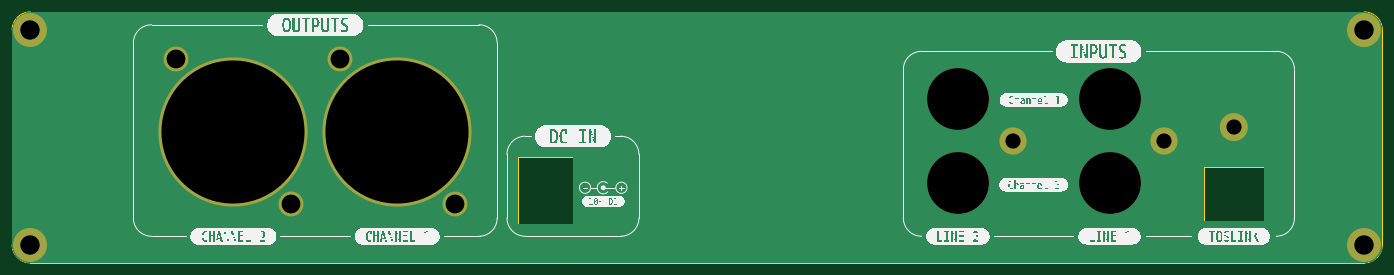
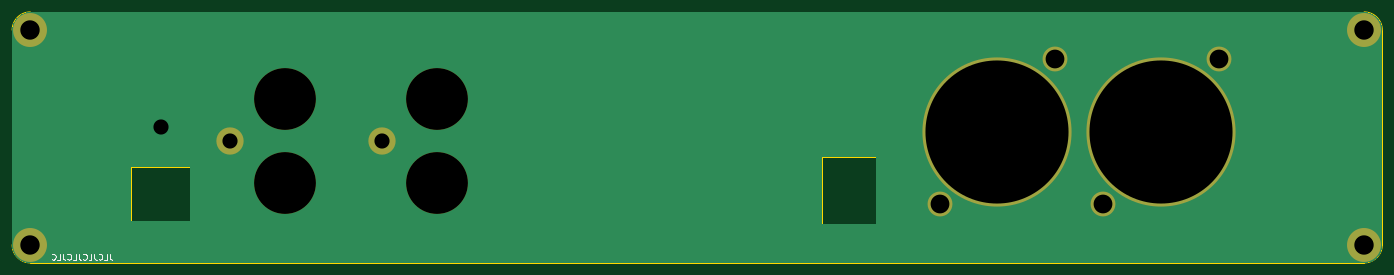
Circuit board: 11 layer files. Board 226.0 x 41.4 mm.
- bottom_copper: Frontpanel-CuBottom.gbr (49477 bytes)
- top_copper: Frontpanel-CuTop.gbr (49477 bytes)
- outline: Frontpanel-EdgeCuts.gbr (2113 bytes)
- bottom_mask: Frontpanel-MaskBottom.gbr (1144 bytes)
- top_mask: Frontpanel-MaskTop.gbr (1244 bytes)
- drill: Frontpanel-NPTH.drl (281 bytes)
- drill: Frontpanel-PTH.drl (908 bytes)
- paste: Frontpanel-PasteBottom.gbr (457 bytes)
- paste: Frontpanel-PasteTop.gbr (457 bytes)
- bottom_silk: Frontpanel-SilkBottom.gbr (5754 bytes)
- top_silk: Frontpanel-SilkTop.gbr (70222 bytes)

=== bottom_copper: Frontpanel-CuBottom.gbr (49477 bytes, source omitted) ===
=== top_copper: Frontpanel-CuTop.gbr (49477 bytes, source omitted) ===
=== outline: Frontpanel-EdgeCuts.gbr ===
%TF.GenerationSoftware,KiCad,Pcbnew,7.0.5-0*%
%TF.CreationDate,2024-02-04T17:42:31+01:00*%
%TF.ProjectId,Frontpanel,46726f6e-7470-4616-9e65-6c2e6b696361,rev?*%
%TF.SameCoordinates,Original*%
%TF.FileFunction,Profile,NP*%
%FSLAX46Y46*%
G04 Gerber Fmt 4.6, Leading zero omitted, Abs format (unit mm)*
G04 Created by KiCad (PCBNEW 7.0.5-0) date 2024-02-04 17:42:31*
%MOMM*%
%LPD*%
G01*
G04 APERTURE LIST*
%TA.AperFunction,Profile*%
%ADD10C,0.100000*%
%TD*%
%TA.AperFunction,Profile*%
%ADD11C,0.150000*%
%TD*%
G04 APERTURE END LIST*
D10*
X30500000Y-72000000D02*
G75*
G03*
X27500000Y-75000000I0J-3000000D01*
G01*
D11*
X230250000Y-91000000D02*
G75*
G03*
X230250000Y-91000000I-1250000J0D01*
G01*
D10*
X253500000Y-75000000D02*
X253500000Y-110400000D01*
X83050000Y-79750000D02*
G75*
G03*
X83050000Y-79750000I-1550000J0D01*
G01*
X75050000Y-103750000D02*
G75*
G03*
X75050000Y-103750000I-1550000J0D01*
G01*
X111000000Y-113400000D02*
X120000000Y-113400000D01*
X27500000Y-110400000D02*
X27500000Y-75000000D01*
X30500000Y-72000000D02*
X250500000Y-72000000D01*
X56050000Y-79750000D02*
G75*
G03*
X56050000Y-79750000I-1550000J0D01*
G01*
X224100000Y-97500000D02*
X224100000Y-106500000D01*
X120000000Y-96000000D02*
X120000000Y-107000000D01*
D11*
X102800000Y-91800000D02*
G75*
G03*
X102800000Y-91800000I-11800000J0D01*
G01*
D10*
X111000000Y-96000000D02*
X120000000Y-96000000D01*
X111000000Y-107000000D02*
X111000000Y-96000000D01*
X233900000Y-106500000D02*
X233900000Y-97500000D01*
X224100000Y-97500000D02*
X233900000Y-97500000D01*
D11*
X75800000Y-91800000D02*
G75*
G03*
X75800000Y-91800000I-11800000J0D01*
G01*
D10*
X250500000Y-113400000D02*
G75*
G03*
X253500000Y-110400000I0J3000000D01*
G01*
X250500000Y-113400000D02*
X120000000Y-113400000D01*
X27500000Y-110400000D02*
G75*
G03*
X30500000Y-113400000I3000000J0D01*
G01*
X102050000Y-103750000D02*
G75*
G03*
X102050000Y-103750000I-1550000J0D01*
G01*
X111000000Y-113400000D02*
X30500000Y-113400000D01*
X111000000Y-107000000D02*
X120000000Y-107000000D01*
X253500000Y-75000000D02*
G75*
G03*
X250500000Y-72000000I-3000000J0D01*
G01*
X224100000Y-106500000D02*
X233900000Y-106500000D01*
M02*

=== bottom_mask: Frontpanel-MaskBottom.gbr ===
%TF.GenerationSoftware,KiCad,Pcbnew,7.0.5-0*%
%TF.CreationDate,2024-02-04T17:42:31+01:00*%
%TF.ProjectId,Frontpanel,46726f6e-7470-4616-9e65-6c2e6b696361,rev?*%
%TF.SameCoordinates,Original*%
%TF.FileFunction,Soldermask,Bot*%
%TF.FilePolarity,Negative*%
%FSLAX46Y46*%
G04 Gerber Fmt 4.6, Leading zero omitted, Abs format (unit mm)*
G04 Created by KiCad (PCBNEW 7.0.5-0) date 2024-02-04 17:42:31*
%MOMM*%
%LPD*%
G01*
G04 APERTURE LIST*
%ADD10C,10.200000*%
%ADD11C,4.500000*%
%ADD12C,4.100000*%
%ADD13C,24.600000*%
%ADD14C,5.600000*%
G04 APERTURE END LIST*
D10*
%TO.C,J4*%
X208500000Y-86300000D03*
X208500000Y-100300000D03*
D11*
X217500000Y-93300000D03*
%TD*%
D10*
%TO.C,J3*%
X183500000Y-86300000D03*
X183500000Y-100300000D03*
D11*
X192500000Y-93300000D03*
%TD*%
D12*
%TO.C,J2*%
X81500000Y-79750000D03*
D13*
X91000000Y-91750000D03*
D12*
X100500000Y-103750000D03*
%TD*%
%TO.C,J1*%
X54500000Y-79750000D03*
D13*
X64000000Y-91750000D03*
D12*
X73500000Y-103750000D03*
%TD*%
D14*
%TO.C,H4*%
X250500000Y-110400000D03*
%TD*%
%TO.C,H1*%
X30500000Y-110400000D03*
%TD*%
%TO.C,H2*%
X30500000Y-75000000D03*
%TD*%
%TO.C,H3*%
X250500000Y-75000000D03*
%TD*%
M02*

=== top_mask: Frontpanel-MaskTop.gbr ===
%TF.GenerationSoftware,KiCad,Pcbnew,7.0.5-0*%
%TF.CreationDate,2024-02-04T17:42:31+01:00*%
%TF.ProjectId,Frontpanel,46726f6e-7470-4616-9e65-6c2e6b696361,rev?*%
%TF.SameCoordinates,Original*%
%TF.FileFunction,Soldermask,Top*%
%TF.FilePolarity,Negative*%
%FSLAX46Y46*%
G04 Gerber Fmt 4.6, Leading zero omitted, Abs format (unit mm)*
G04 Created by KiCad (PCBNEW 7.0.5-0) date 2024-02-04 17:42:31*
%MOMM*%
%LPD*%
G01*
G04 APERTURE LIST*
%ADD10C,2.325000*%
%ADD11C,10.200000*%
%ADD12C,4.500000*%
%ADD13C,4.100000*%
%ADD14C,24.600000*%
%ADD15C,5.600000*%
G04 APERTURE END LIST*
D10*
X230162500Y-91000000D02*
G75*
G03*
X230162500Y-91000000I-1162500J0D01*
G01*
D11*
%TO.C,J4*%
X208500000Y-86300000D03*
X208500000Y-100300000D03*
D12*
X217500000Y-93300000D03*
%TD*%
D11*
%TO.C,J3*%
X183500000Y-86300000D03*
X183500000Y-100300000D03*
D12*
X192500000Y-93300000D03*
%TD*%
D13*
%TO.C,J2*%
X81500000Y-79750000D03*
D14*
X91000000Y-91750000D03*
D13*
X100500000Y-103750000D03*
%TD*%
%TO.C,J1*%
X54500000Y-79750000D03*
D14*
X64000000Y-91750000D03*
D13*
X73500000Y-103750000D03*
%TD*%
D15*
%TO.C,H4*%
X250500000Y-110400000D03*
%TD*%
%TO.C,H1*%
X30500000Y-110400000D03*
%TD*%
%TO.C,H2*%
X30500000Y-75000000D03*
%TD*%
%TO.C,H3*%
X250500000Y-75000000D03*
%TD*%
M02*

=== drill: Frontpanel-NPTH.drl ===
M48
; DRILL file {KiCad 7.0.5-0} date 2024 February 04, Sunday 17:42:31
; FORMAT={-:-/ absolute / inch / decimal}
; #@! TF.CreationDate,2024-02-04T17:42:31+01:00
; #@! TF.GenerationSoftware,Kicad,Pcbnew,7.0.5-0
; #@! TF.FileFunction,NonPlated,1,2,NPTH
FMAT,2
INCH
%
G90
G05
T0
M30

=== drill: Frontpanel-PTH.drl ===
M48
; DRILL file {KiCad 7.0.5-0} date 2024 February 04, Sunday 17:42:31
; FORMAT={-:-/ absolute / inch / decimal}
; #@! TF.CreationDate,2024-02-04T17:42:31+01:00
; #@! TF.GenerationSoftware,Kicad,Pcbnew,7.0.5-0
; #@! TF.FileFunction,Plated,1,2,PTH
FMAT,2
INCH
; #@! TA.AperFunction,Plated,PTH,ViaDrill
T1C0.0984
; #@! TA.AperFunction,Plated,PTH,ComponentDrill
T2C0.0984
; #@! TA.AperFunction,Plated,PTH,ComponentDrill
T3C0.1220
; #@! TA.AperFunction,Plated,PTH,ComponentDrill
T4C0.1260
; #@! TA.AperFunction,Plated,PTH,ComponentDrill
T5C0.4016
; #@! TA.AperFunction,Plated,PTH,ComponentDrill
T6C0.9291
%
G90
G05
T1
X9.0157Y-3.5827
T2
X7.5787Y-3.6732
X8.563Y-3.6732
T3
X2.1457Y-3.1398
X2.8937Y-4.0846
X3.2087Y-3.1398
X3.9567Y-4.0846
T4
X1.2008Y-2.9528
X1.2008Y-4.3465
X9.8622Y-2.9528
X9.8622Y-4.3465
T5
X7.2244Y-3.3976
X7.2244Y-3.9488
X8.2087Y-3.3976
X8.2087Y-3.9488
T6
X2.5197Y-3.6122
X3.5827Y-3.6122
T0
M30

=== paste: Frontpanel-PasteBottom.gbr ===
%TF.GenerationSoftware,KiCad,Pcbnew,7.0.5-0*%
%TF.CreationDate,2024-02-04T17:42:31+01:00*%
%TF.ProjectId,Frontpanel,46726f6e-7470-4616-9e65-6c2e6b696361,rev?*%
%TF.SameCoordinates,Original*%
%TF.FileFunction,Paste,Bot*%
%TF.FilePolarity,Positive*%
%FSLAX46Y46*%
G04 Gerber Fmt 4.6, Leading zero omitted, Abs format (unit mm)*
G04 Created by KiCad (PCBNEW 7.0.5-0) date 2024-02-04 17:42:31*
%MOMM*%
%LPD*%
G01*
G04 APERTURE LIST*
G04 APERTURE END LIST*
M02*

=== paste: Frontpanel-PasteTop.gbr ===
%TF.GenerationSoftware,KiCad,Pcbnew,7.0.5-0*%
%TF.CreationDate,2024-02-04T17:42:31+01:00*%
%TF.ProjectId,Frontpanel,46726f6e-7470-4616-9e65-6c2e6b696361,rev?*%
%TF.SameCoordinates,Original*%
%TF.FileFunction,Paste,Top*%
%TF.FilePolarity,Positive*%
%FSLAX46Y46*%
G04 Gerber Fmt 4.6, Leading zero omitted, Abs format (unit mm)*
G04 Created by KiCad (PCBNEW 7.0.5-0) date 2024-02-04 17:42:31*
%MOMM*%
%LPD*%
G01*
G04 APERTURE LIST*
G04 APERTURE END LIST*
M02*

=== bottom_silk: Frontpanel-SilkBottom.gbr ===
%TF.GenerationSoftware,KiCad,Pcbnew,7.0.5-0*%
%TF.CreationDate,2024-02-04T17:42:31+01:00*%
%TF.ProjectId,Frontpanel,46726f6e-7470-4616-9e65-6c2e6b696361,rev?*%
%TF.SameCoordinates,Original*%
%TF.FileFunction,Legend,Bot*%
%TF.FilePolarity,Positive*%
%FSLAX46Y46*%
G04 Gerber Fmt 4.6, Leading zero omitted, Abs format (unit mm)*
G04 Created by KiCad (PCBNEW 7.0.5-0) date 2024-02-04 17:42:31*
%MOMM*%
%LPD*%
G01*
G04 APERTURE LIST*
%ADD10C,0.150000*%
%ADD11C,10.200000*%
%ADD12C,4.500000*%
%ADD13C,4.100000*%
%ADD14C,24.600000*%
%ADD15C,5.600000*%
G04 APERTURE END LIST*
D10*
X237372493Y-111869819D02*
X237372493Y-112584104D01*
X237372493Y-112584104D02*
X237324874Y-112726961D01*
X237324874Y-112726961D02*
X237229636Y-112822200D01*
X237229636Y-112822200D02*
X237086779Y-112869819D01*
X237086779Y-112869819D02*
X236991541Y-112869819D01*
X238324874Y-112869819D02*
X237848684Y-112869819D01*
X237848684Y-112869819D02*
X237848684Y-111869819D01*
X239229636Y-112774580D02*
X239182017Y-112822200D01*
X239182017Y-112822200D02*
X239039160Y-112869819D01*
X239039160Y-112869819D02*
X238943922Y-112869819D01*
X238943922Y-112869819D02*
X238801065Y-112822200D01*
X238801065Y-112822200D02*
X238705827Y-112726961D01*
X238705827Y-112726961D02*
X238658208Y-112631723D01*
X238658208Y-112631723D02*
X238610589Y-112441247D01*
X238610589Y-112441247D02*
X238610589Y-112298390D01*
X238610589Y-112298390D02*
X238658208Y-112107914D01*
X238658208Y-112107914D02*
X238705827Y-112012676D01*
X238705827Y-112012676D02*
X238801065Y-111917438D01*
X238801065Y-111917438D02*
X238943922Y-111869819D01*
X238943922Y-111869819D02*
X239039160Y-111869819D01*
X239039160Y-111869819D02*
X239182017Y-111917438D01*
X239182017Y-111917438D02*
X239229636Y-111965057D01*
X239943922Y-111869819D02*
X239943922Y-112584104D01*
X239943922Y-112584104D02*
X239896303Y-112726961D01*
X239896303Y-112726961D02*
X239801065Y-112822200D01*
X239801065Y-112822200D02*
X239658208Y-112869819D01*
X239658208Y-112869819D02*
X239562970Y-112869819D01*
X240896303Y-112869819D02*
X240420113Y-112869819D01*
X240420113Y-112869819D02*
X240420113Y-111869819D01*
X241801065Y-112774580D02*
X241753446Y-112822200D01*
X241753446Y-112822200D02*
X241610589Y-112869819D01*
X241610589Y-112869819D02*
X241515351Y-112869819D01*
X241515351Y-112869819D02*
X241372494Y-112822200D01*
X241372494Y-112822200D02*
X241277256Y-112726961D01*
X241277256Y-112726961D02*
X241229637Y-112631723D01*
X241229637Y-112631723D02*
X241182018Y-112441247D01*
X241182018Y-112441247D02*
X241182018Y-112298390D01*
X241182018Y-112298390D02*
X241229637Y-112107914D01*
X241229637Y-112107914D02*
X241277256Y-112012676D01*
X241277256Y-112012676D02*
X241372494Y-111917438D01*
X241372494Y-111917438D02*
X241515351Y-111869819D01*
X241515351Y-111869819D02*
X241610589Y-111869819D01*
X241610589Y-111869819D02*
X241753446Y-111917438D01*
X241753446Y-111917438D02*
X241801065Y-111965057D01*
X242515351Y-111869819D02*
X242515351Y-112584104D01*
X242515351Y-112584104D02*
X242467732Y-112726961D01*
X242467732Y-112726961D02*
X242372494Y-112822200D01*
X242372494Y-112822200D02*
X242229637Y-112869819D01*
X242229637Y-112869819D02*
X242134399Y-112869819D01*
X243467732Y-112869819D02*
X242991542Y-112869819D01*
X242991542Y-112869819D02*
X242991542Y-111869819D01*
X244372494Y-112774580D02*
X244324875Y-112822200D01*
X244324875Y-112822200D02*
X244182018Y-112869819D01*
X244182018Y-112869819D02*
X244086780Y-112869819D01*
X244086780Y-112869819D02*
X243943923Y-112822200D01*
X243943923Y-112822200D02*
X243848685Y-112726961D01*
X243848685Y-112726961D02*
X243801066Y-112631723D01*
X243801066Y-112631723D02*
X243753447Y-112441247D01*
X243753447Y-112441247D02*
X243753447Y-112298390D01*
X243753447Y-112298390D02*
X243801066Y-112107914D01*
X243801066Y-112107914D02*
X243848685Y-112012676D01*
X243848685Y-112012676D02*
X243943923Y-111917438D01*
X243943923Y-111917438D02*
X244086780Y-111869819D01*
X244086780Y-111869819D02*
X244182018Y-111869819D01*
X244182018Y-111869819D02*
X244324875Y-111917438D01*
X244324875Y-111917438D02*
X244372494Y-111965057D01*
X245086780Y-111869819D02*
X245086780Y-112584104D01*
X245086780Y-112584104D02*
X245039161Y-112726961D01*
X245039161Y-112726961D02*
X244943923Y-112822200D01*
X244943923Y-112822200D02*
X244801066Y-112869819D01*
X244801066Y-112869819D02*
X244705828Y-112869819D01*
X246039161Y-112869819D02*
X245562971Y-112869819D01*
X245562971Y-112869819D02*
X245562971Y-111869819D01*
X246943923Y-112774580D02*
X246896304Y-112822200D01*
X246896304Y-112822200D02*
X246753447Y-112869819D01*
X246753447Y-112869819D02*
X246658209Y-112869819D01*
X246658209Y-112869819D02*
X246515352Y-112822200D01*
X246515352Y-112822200D02*
X246420114Y-112726961D01*
X246420114Y-112726961D02*
X246372495Y-112631723D01*
X246372495Y-112631723D02*
X246324876Y-112441247D01*
X246324876Y-112441247D02*
X246324876Y-112298390D01*
X246324876Y-112298390D02*
X246372495Y-112107914D01*
X246372495Y-112107914D02*
X246420114Y-112012676D01*
X246420114Y-112012676D02*
X246515352Y-111917438D01*
X246515352Y-111917438D02*
X246658209Y-111869819D01*
X246658209Y-111869819D02*
X246753447Y-111869819D01*
X246753447Y-111869819D02*
X246896304Y-111917438D01*
X246896304Y-111917438D02*
X246943923Y-111965057D01*
%LPC*%
D11*
%TO.C,J4*%
X208500000Y-86300000D03*
X208500000Y-100300000D03*
D12*
X217500000Y-93300000D03*
%TD*%
D11*
%TO.C,J3*%
X183500000Y-86300000D03*
X183500000Y-100300000D03*
D12*
X192500000Y-93300000D03*
%TD*%
D13*
%TO.C,J2*%
X81500000Y-79750000D03*
D14*
X91000000Y-91750000D03*
D13*
X100500000Y-103750000D03*
%TD*%
%TO.C,J1*%
X54500000Y-79750000D03*
D14*
X64000000Y-91750000D03*
D13*
X73500000Y-103750000D03*
%TD*%
D15*
%TO.C,H4*%
X250500000Y-110400000D03*
%TD*%
%TO.C,H1*%
X30500000Y-110400000D03*
%TD*%
%TO.C,H2*%
X30500000Y-75000000D03*
%TD*%
%TO.C,H3*%
X250500000Y-75000000D03*
%TD*%
%LPD*%
M02*

=== top_silk: Frontpanel-SilkTop.gbr (70222 bytes, source omitted) ===
